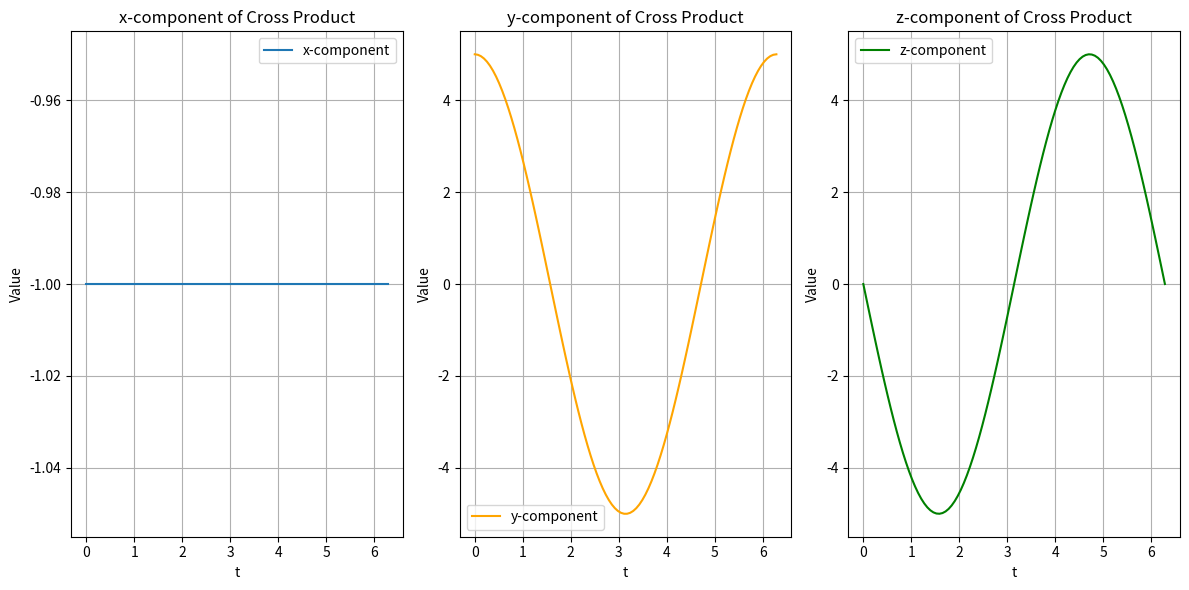

The script that saved this image:
import numpy as np
import matplotlib.pyplot as plt

# Define the vector functions r'(t) and r''(t)
def r_prime(t):
    return np.array([5, np.cos(t), -np.sin(t)])

def r_double_prime(t):
    return np.array([0, -np.sin(t), -np.cos(t)])

# Compute the cross product r'(t) x r''(t)
def cross_product(t):
    r1 = r_prime(t)
    r2 = r_double_prime(t)
    cross_prod = np.cross(r1, r2)
    return cross_prod

# Generate t values
t_values = np.linspace(0, 2*np.pi, 100)
cross_prod_values = np.array([cross_product(t) for t in t_values])

# Plot the components of the cross product
fig = plt.figure(figsize=(12, 6))

ax1 = fig.add_subplot(131)
ax1.plot(t_values, cross_prod_values[:, 0], label='x-component')
ax1.set_title('x-component of Cross Product')
ax1.set_xlabel('t')
ax1.set_ylabel('Value')
ax1.grid(True)
ax1.legend()

ax2 = fig.add_subplot(132)
ax2.plot(t_values, cross_prod_values[:, 1], label='y-component', color='orange')
ax2.set_title('y-component of Cross Product')
ax2.set_xlabel('t')
ax2.set_ylabel('Value')
ax2.grid(True)
ax2.legend()

ax3 = fig.add_subplot(133)
ax3.plot(t_values, cross_prod_values[:, 2], label='z-component', color='green')
ax3.set_title('z-component of Cross Product')
ax3.set_xlabel('t')
ax3.set_ylabel('Value')
ax3.grid(True)
ax3.legend()

plt.tight_layout()
plt.show()
